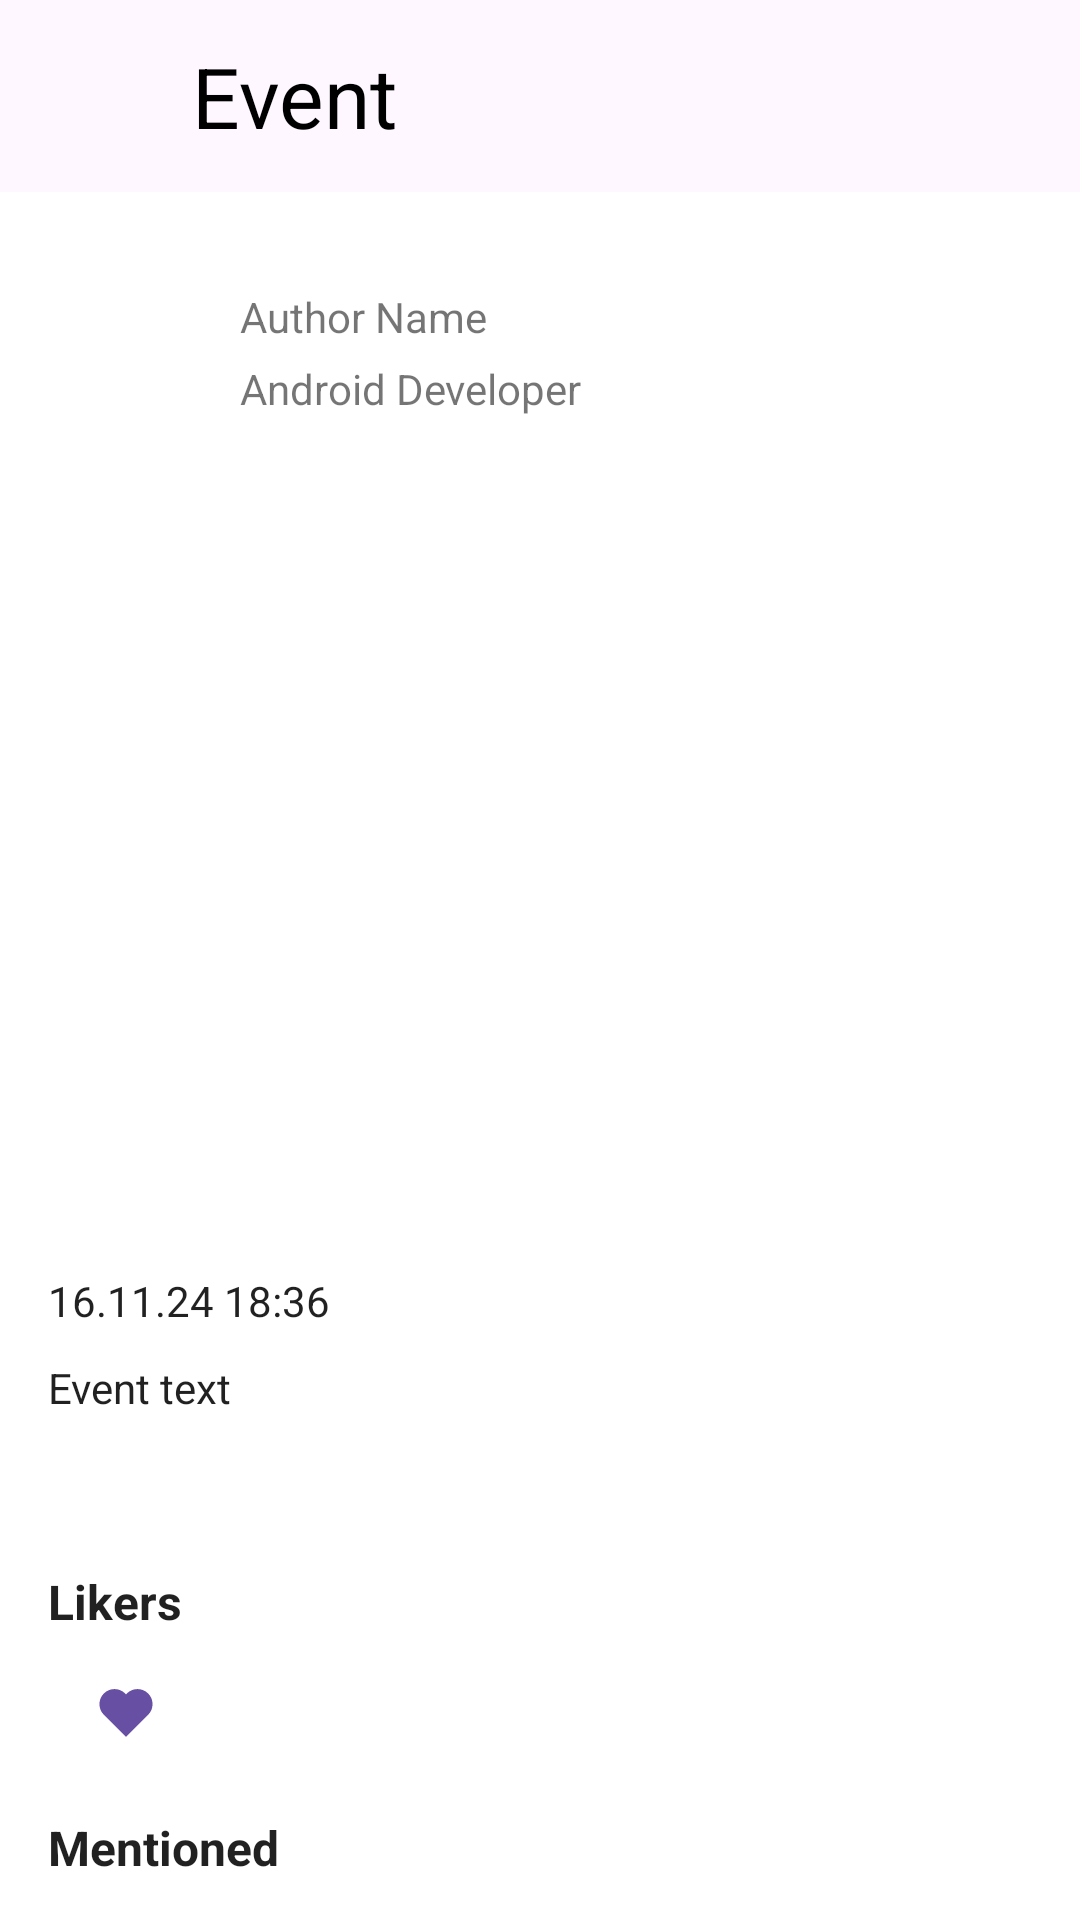

Android layout source for this screen:
<!-- AndroidManifest.xml: application theme Theme.NeWork -->
<!-- res/layout/fragment_detail_event.xml -->
<?xml version="1.0" encoding="utf-8"?>
<androidx.constraintlayout.widget.ConstraintLayout xmlns:android="http://schemas.android.com/apk/res/android"
    xmlns:tools="http://schemas.android.com/tools"
    android:layout_width="match_parent"
    android:layout_height="match_parent"
    xmlns:app="http://schemas.android.com/apk/res-auto"
    tools:context=".ui.DetailEventFragment">

    <com.google.android.material.appbar.AppBarLayout
        android:id="@+id/appBarDetailEvent"
        android:layout_width="match_parent"
        android:layout_height="wrap_content"
        android:elevation="0dp"
        app:layout_constraintEnd_toEndOf="parent"
        app:layout_constraintStart_toStartOf="parent"
        app:layout_constraintTop_toTopOf="parent">

        <Toolbar
            android:id="@+id/toolbarPost"
            android:layout_width="match_parent"
            android:layout_height="wrap_content"
            android:background="@color/colorAppBar"
            android:elevation="0dp"
            android:minHeight="?attr/actionBarSize">

            <androidx.constraintlayout.widget.ConstraintLayout
                android:layout_width="match_parent"
                android:layout_height="wrap_content">

                <com.google.android.material.button.MaterialButton
                    android:id="@+id/backButton"
                    style="@style/backButton"
                    android:layout_width="wrap_content"
                    android:layout_height="64dp"
                    android:background="@android:color/transparent"
                    android:contentDescription="@string/back_button"
                    app:icon="@drawable/baseline_arrow_back_24"
                    app:layout_constraintBottom_toBottomOf="parent"
                    app:layout_constraintEnd_toStartOf="@+id/eventTitle"
                    app:layout_constraintStart_toStartOf="parent"
                    app:layout_constraintTop_toTopOf="parent" />

                <TextView
                    android:id="@+id/eventTitle"
                    style="@style/appBarTextStyle"
                    android:layout_width="wrap_content"
                    android:layout_height="wrap_content"
                    android:text="@string/detail_event_title"
                    app:layout_constraintBottom_toBottomOf="parent"
                    app:layout_constraintStart_toEndOf="@+id/backButton"
                    app:layout_constraintTop_toTopOf="parent" />

                <com.google.android.material.button.MaterialButton
                    android:id="@+id/shareButton"
                    style="@style/backButton"
                    android:layout_width="wrap_content"
                    android:layout_height="64dp"
                    android:background="@android:color/transparent"
                    android:contentDescription="@string/share_event_button"
                    app:icon="@drawable/shares_20"
                    app:layout_constraintBottom_toBottomOf="parent"
                    app:layout_constraintEnd_toEndOf="parent"
                    app:layout_constraintTop_toTopOf="parent" />

            </androidx.constraintlayout.widget.ConstraintLayout>

        </Toolbar>

    </com.google.android.material.appbar.AppBarLayout>

    <androidx.constraintlayout.widget.ConstraintLayout
        android:layout_width="match_parent"
        android:layout_height="0dp"
        app:layout_constraintStart_toStartOf="parent"
        app:layout_constraintEnd_toEndOf="parent"
        app:layout_constraintTop_toBottomOf="@+id/appBarDetailEvent"
        app:layout_constraintBottom_toBottomOf="parent"
        android:padding="16dp">

        <ImageView
            android:id="@+id/avatar"
            android:layout_width="48dp"
            android:layout_height="48dp"
            android:layout_marginTop="16dp"
            android:contentDescription="@string/author_avatar"
            android:src="@drawable/baseline_account_circle_24"
            app:layout_constraintStart_toStartOf="parent"
            app:layout_constraintTop_toTopOf="parent"
            tools:ignore="MissingConstraints" />

        <TextView
            android:id="@+id/authorName"
            android:layout_width="0sp"
            android:layout_height="24sp"
            android:layout_marginStart="16dp"
            android:ellipsize="end"
            android:lines="1"
            android:text="@string/author_name"
            app:layout_constraintStart_toEndOf="@+id/avatar"
            app:layout_constraintTop_toTopOf="@+id/avatar"
            />

        <TextView
            android:id="@+id/authorJob"
            android:layout_width="0dp"
            android:layout_height="24sp"
            android:layout_marginStart="16dp"
            android:ellipsize="end"
            android:lines="1"
            android:text="@string/author_job"
            app:layout_constraintStart_toEndOf="@+id/avatar"
            app:layout_constraintBottom_toBottomOf="@+id/avatar"
            />

        <ImageView
            android:id="@+id/eventImage"
            android:layout_width="match_parent"
            android:layout_height="250dp"
            android:layout_marginTop="20dp"
            android:layout_marginBottom="145dp"
            android:contentDescription="@string/event_image"
            app:layout_constraintEnd_toEndOf="parent"
            app:layout_constraintStart_toStartOf="parent"
            app:layout_constraintTop_toBottomOf="@+id/authorJob" />

        <TextView
            android:id="@+id/published"
            android:layout_width="match_parent"
            android:layout_height="wrap_content"
            android:text="@string/published"
            android:lines="1"
            app:layout_constraintEnd_toEndOf="parent"
            app:layout_constraintStart_toStartOf="parent"
            app:layout_constraintTop_toBottomOf="@+id/eventImage"
            style="@style/textViewMargin"/>

        <TextView
            android:id="@+id/eventText"
            android:layout_width="match_parent"
            android:layout_height="60dp"
            android:text="@string/event_text"
            app:layout_constraintEnd_toEndOf="parent"
            app:layout_constraintStart_toStartOf="parent"
            app:layout_constraintTop_toBottomOf="@+id/published"
            style="@style/textViewMargin"/>

        <TextView
            android:id="@+id/eventLikers"
            android:layout_width="match_parent"
            android:layout_height="24dp"
            android:text="@string/likers"
            android:textSize="16sp"
            android:textStyle="bold"
            app:layout_constraintEnd_toEndOf="parent"
            app:layout_constraintStart_toStartOf="parent"
            app:layout_constraintTop_toBottomOf="@+id/eventText"
            style="@style/textViewMargin"/>

        <com.google.android.material.button.MaterialButton
            android:id="@+id/likes"
            style="@style/Widget.AppTheme.LikeCheckBox"
            android:layout_width="wrap_content"
            android:layout_height="48dp"
            android:background="@android:color/transparent"
            android:checkable="true"
            android:contentDescription="@string/description_post_like"
            app:icon="@drawable/heart_like_purple_20"
            app:layout_constraintStart_toStartOf="parent"
            app:layout_constraintTop_toBottomOf="@+id/eventLikers"
            tools:text="3"
            android:textColor="@color/colorPrimary"/>

        <LinearLayout
            android:id="@+id/avatarConteiner"
            android:layout_width="0dp"
            android:layout_height="48dp"
            android:orientation="horizontal"
            app:layout_constraintStart_toEndOf="@+id/likes"
            app:layout_constraintEnd_toEndOf="parent"
            app:layout_constraintBottom_toBottomOf="@+id/likes">

            <com.google.android.material.floatingactionbutton.FloatingActionButton
                android:id="@+id/plusPostButton"
                style="@style/fabStyle"
                android:layout_width="48dp"
                android:layout_height="48dp"
                android:contentDescription="@string/description_button_plus_post"
                app:srcCompat="@drawable/ic_ok_24dp"
                android:visibility="gone"/>
        </LinearLayout>

        <TextView
            android:id="@+id/eventMentioned"
            android:layout_width="match_parent"
            android:layout_height="24dp"
            android:text="@string/mentioned"
            android:textSize="16sp"
            android:textStyle="bold"
            app:layout_constraintEnd_toEndOf="parent"
            app:layout_constraintStart_toStartOf="parent"
            app:layout_constraintTop_toBottomOf="@+id/likes"
            style="@style/textViewMargin"/>

        <com.google.android.material.button.MaterialButton
            android:id="@+id/mentioned"
            style="@style/Widget.AppTheme.LikeCheckBox"
            android:layout_width="wrap_content"
            android:layout_height="48dp"
            android:background="@android:color/transparent"
            android:checkable="true"
            android:contentDescription="@string/mentioned"
            app:icon="@drawable/ic_mentioned"
            app:layout_constraintStart_toStartOf="parent"
            app:layout_constraintTop_toBottomOf="@+id/eventMentioned"
            tools:text="3"
            android:textColor="@color/colorPrimary"/>

        <LinearLayout
            android:id="@+id/avatarConteiner2"
            android:layout_width="0dp"
            android:layout_height="48dp"
            android:orientation="horizontal"
            app:layout_constraintStart_toEndOf="@+id/likes"
            app:layout_constraintEnd_toEndOf="parent"
            app:layout_constraintBottom_toBottomOf="@+id/mentioned">

            <com.google.android.material.floatingactionbutton.FloatingActionButton
                android:id="@+id/plusPostButton2"
                style="@style/fabStyle"
                android:layout_width="48dp"
                android:layout_height="48dp"
                android:contentDescription="@string/description_button_plus_post"
                app:srcCompat="@drawable/ic_ok_24dp"
                android:visibility="gone"/>
        </LinearLayout>

        <ImageView
            android:id="@+id/map"
            android:layout_width="match_parent"
            android:layout_height="0dp"
            app:layout_constraintStart_toStartOf="parent"
            app:layout_constraintEnd_toEndOf="parent"
            app:layout_constraintTop_toBottomOf="@+id/mentioned"/>

    </androidx.constraintlayout.widget.ConstraintLayout>


</androidx.constraintlayout.widget.ConstraintLayout>
<!-- resources referenced by this layout -->
<resources>
  <color name="colorAppBar">#FEF7FF</color>
  <color name="colorPrimary">#6750a4</color>
  <!-- drawable heart_like_purple_20 (drawable) -->
  <vector xmlns:android="http://schemas.android.com/apk/res/android"
      android:width="20dp"
      android:height="20dp"
      android:viewportWidth="32"
      android:viewportHeight="32">
    <path
        android:pathData="m27.813,5.584c-3.141,-3.141 -8.234,-3.141 -11.375,0l-0.438,0.438 -0.438,-0.438c-3.141,-3.141 -8.234,-3.141 -11.375,0s-3.141,8.234 0,11.375l0.438,0.438 11.375,11.375 11.375,-11.375 0.438,-0.438c3.141,-3.141 3.141,-8.234 0,-11.375z"
        android:fillColor="#6750A4"/>
  </vector>
  <!-- drawable ic_mentioned: png bitmap (drawable, 449 bytes) -->
  <string name="author_avatar">Author Avatar</string>
  <string name="author_job">Android Developer</string>
  <string name="author_name">Author Name</string>
  <string name="back_button">Back Button</string>
  <string name="description_button_plus_post">PlusPost</string>
  <string name="description_post_like">Like</string>
  <string name="detail_event_title">Event</string>
  <string name="event_image">Event Image</string>
  <string name="event_text">Event text</string>
  <string name="likers">Likers</string>
  <string name="mentioned">Mentioned</string>
  <string name="published">16.11.24 18:36</string>
  <string name="share_event_button">Share Event Button</string>
  <style name="Widget.AppTheme.LikeCheckBox" parent="Widget.MaterialComponents.CompoundButton.CheckBox">
          <item name="iconTint">@color/colorPrimary</item>
  
  
      </style>
  <style name="appBarTextStyle" parent="Base.Theme.NeWork">
          <item name="android:textSize">28sp</item>
          <item name="android:textColor">@color/black</item>
  
      </style>
  <style name="backButton" parent="Widget.MaterialComponents.CompoundButton.CheckBox">
          <item name="iconTint">@color/selector</item>
      </style>
  <style name="fabStyle" parent="Widget.Design.FloatingActionButton">
          <item name="android:backgroundTint">@color/colorAppBar</item>
          <item name="shapeAppearanceOverlay">@style/fabShape</item>
      </style>
  <style name="textViewMargin" parent="Theme.MaterialComponents">
          <item name="android:layout_marginTop">10dp</item>
          <item name="android:layout_marginBottom">10dp</item>
      </style>
  <style name="Theme.NeWork" parent="Base.Theme.NeWork" />
  <style name="Widget.MaterialComponents.CompoundButton.CheckBox" parent="Widget.AppCompat.CompoundButton.CheckBox">
          <item name="enforceMaterialTheme">true</item>
          <item name="useMaterialThemeColors">true</item>
          <item name="android:minWidth">?attr/minTouchTargetSize</item>
          <item name="android:minHeight">?attr/minTouchTargetSize</item>
      </style>
  <style name="Base.Theme.NeWork" parent="Theme.MaterialComponents.Light.NoActionBar">
  
          
          <item name="colorPrimary">@color/colorAppBar</item>
          <item name="colorOnPrimary">@color/colorOnPrimary</item>
          <item name="colorPrimaryContainer">@color/colorPrimaryContainer</item>
          <item name="colorOnPrimaryContainer">@color/colorOnPrimaryContainer</item>
      </style>
  <color name="black">#FF000000</color>
  <style name="fabShape" parent="ShapeAppearance.MaterialComponents.SmallComponent">
          <item name="cornerSize">35%</item>
  
      </style>
  <color name="colorOnPrimary">#F3EDF7</color>
  <color name="colorPrimaryContainer">#E8DEF8</color>
  <color name="colorOnPrimaryContainer">#413367</color>
</resources>
